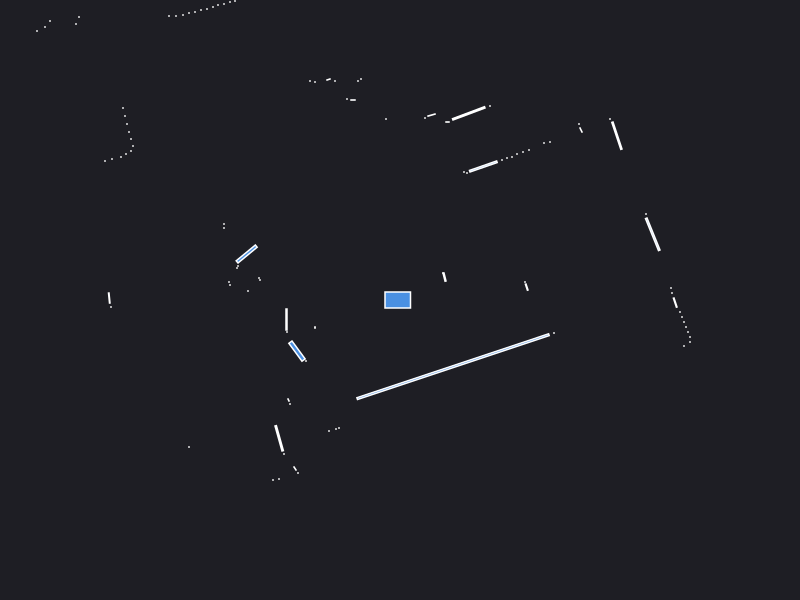

Values plotted in this chart, from the file beside it:
0.000000	0.000000	0.049500
2.72	0.07	0.000441
2.71	0.12	0.000441
1.267	0.129	0.003772
1.25	0.18	0.000441
2.527	0.6569	0.05711
2.46	0.86	0.000441
0.4453	0.2288	0.005057
0.43	0.27	0.000441
2.169	1.643	0.03587
2.1	1.81	0.000441
1.81	1.7	0.002472
1.79	1.76	0.000441
1.5	1.58	0.000441
1.44	1.57	0.000441
1.29	1.5	0.000441
1.23	1.48	0.000441
1.17	1.46	0.000441
1.12	1.43	0.000441
1.07	1.42	0.000441
1.02	1.4	0.000441
0.8332	1.335	0.0388
0.67	1.27	0.000441
0.64	1.28	0.000441
0.9	1.94	0.000441
0.6875	1.867	0.05283
0.475	1.78	0.001050
0.3152	1.849	0.003734
0.25	1.82	0.000441
0.12	5.38	0.000441
0.03	5.38	0.000441
-0.14	1.81	0.000441
-0.68	5.45	0.000441
-0.39	2.21	0.000441
-0.42	2.19	0.000441
-0.47	2	0.001260
-0.53	2.01	0.000441
-0.65	2.19	0.000441
-0.715	2.205	0.001557
-0.85	2.18	0.000441
-0.9	2.19	0.000441
-1.38	3.08	0.000441
-1.43	3.06	0.000441
-1.49	3.05	0.000441
-1.55	3.04	0.000441
-1.6	3.02	0.000441
-1.65	2.99	0.000441
-1.7	2.98	0.000441
-1.76	2.96	0.000441
-1.82	2.95	0.000441
-1.87	2.93	0.000441
-1.93	2.91	0.000441
-1.99	2.9	0.000441
-2.05	2.88	0.000441
-2.11	2.87	0.000441
-2.17	2.85	0.000441
-2.24	2.84	0.000441
-2.31	2.84	0.000441
-3.82	3.71	0.000441
-3.79	3.57	0.000441
-3.21	2.83	0.000441
... 56 more rows
